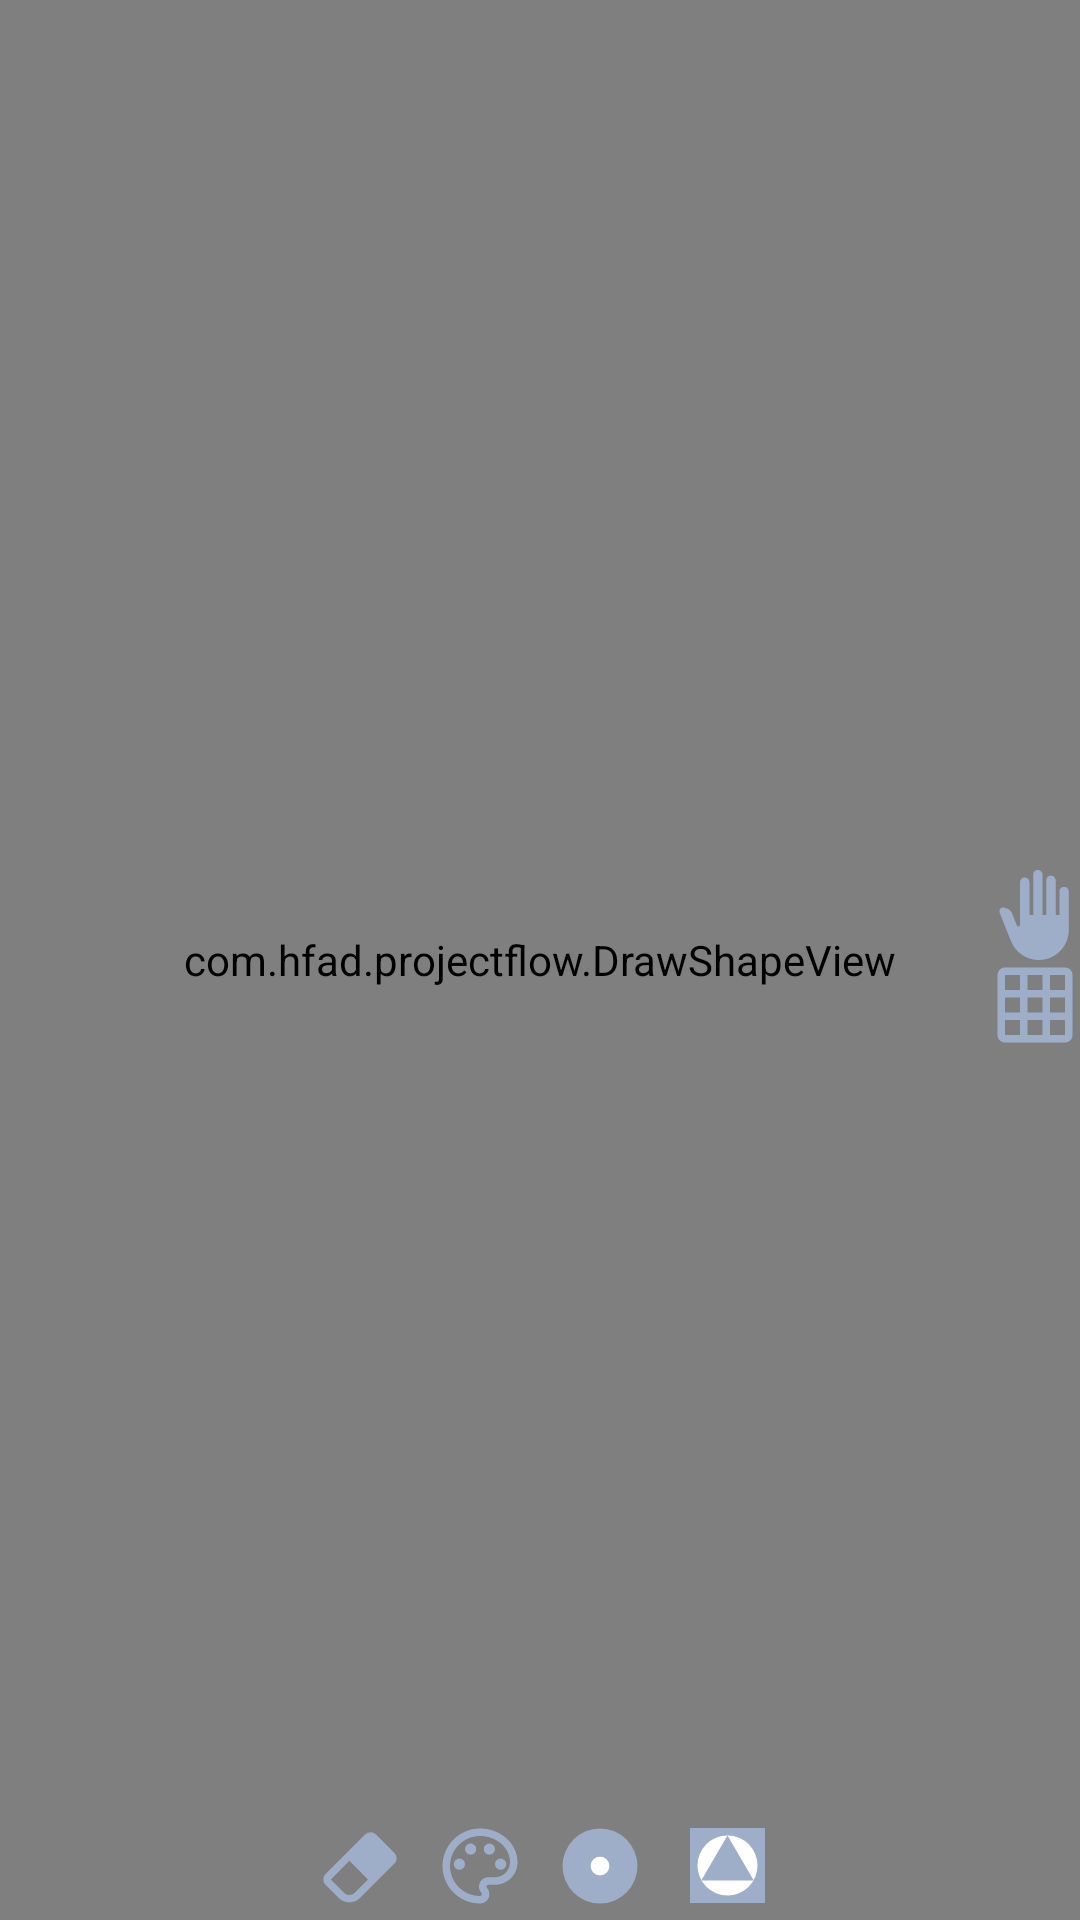

Reconstruct the res/layout file that produces this screen, plus the resources it refers to.
<!-- AndroidManifest.xml: application theme Theme.ProjectFlow -->
<!-- res/layout/fragment_white_board.xml -->
<?xml version="1.0" encoding="utf-8"?>
<androidx.drawerlayout.widget.DrawerLayout
    xmlns:android="http://schemas.android.com/apk/res/android"
    xmlns:tools="http://schemas.android.com/tools"
    android:id="@+id/drawer_layout"
    android:layout_height="match_parent"
    android:layout_width="match_parent">

    <RelativeLayout
        android:id="@+id/main"
        android:layout_width="match_parent"
        android:layout_height="match_parent"
        >


        <com.hfad.projectflow.DrawShapeView
            android:id="@+id/draw_shape_view"
            android:layout_width="match_parent"
            android:layout_height="match_parent"
            />

        <LinearLayout
            android:layout_width="wrap_content"
            android:layout_height="wrap_content"
            android:orientation="vertical"
            android:layout_alignParentEnd="true"
            android:layout_centerVertical="true"
            tools:ignore="RelativeOverlap">

            <ToggleButton
                android:id="@+id/hand_toggle"
                android:layout_width="30dp"
                android:layout_height="30dp"
                android:textOn=""
                android:textOff=""
                android:background="@drawable/hand_toggle_selector"
                />


            <ToggleButton
                android:id="@+id/grid_toggle"
                android:layout_width="30dp"
                android:layout_height="30dp"
                android:background="@drawable/grid_toggle_selector"
                android:textOn=""
                android:textOff=""
                />

        </LinearLayout>


        <LinearLayout
            android:id="@+id/switch_buttons"
            android:layout_width="wrap_content"
            android:layout_height="wrap_content"
            android:orientation="horizontal"
            android:layout_marginBottom="3dp"
            android:layout_centerHorizontal="true"
            android:layout_alignParentBottom="true">

            <androidx.appcompat.widget.AppCompatImageButton
                android:id="@+id/eraser_button"
                android:layout_width="30dp"
                android:layout_height="30dp"
                android:layout_marginEnd="10dp"
                android:background="@drawable/eraser"
                />

            <androidx.appcompat.widget.AppCompatImageButton
                android:id="@+id/color_switch"
                android:layout_width="30dp"
                android:layout_height="30dp"
                android:layout_marginEnd="10dp"
                android:background="@drawable/outline_color_lens_24"/>

            <androidx.appcompat.widget.AppCompatImageButton
                android:id="@+id/stroke_switch"
                android:layout_width="30dp"
                android:layout_height="30dp"
                android:layout_marginEnd="10dp"
                android:background="@drawable/stroke_width"
                />

            <androidx.appcompat.widget.AppCompatImageButton
                android:id="@+id/shapes_switch"
                android:layout_width="25dp"
                android:layout_height="25dp"
                android:layout_gravity="center"
                android:layout_marginStart="5dp"
                android:background="@drawable/shapes_icon"
                />

        </LinearLayout>

        <LinearLayout
            android:id="@+id/stroke_buttons"
            android:layout_width="wrap_content"
            android:layout_height="wrap_content"
            android:orientation="horizontal"
            android:layout_above="@+id/switch_buttons"
            android:layout_marginBottom="10dp"
            android:visibility="gone"
            android:layout_centerHorizontal="true">

            <androidx.appcompat.widget.AppCompatImageButton
                android:id="@+id/stroke_small"
                android:layout_width="30dp"
                android:layout_height="30dp"
                android:layout_margin="5dp"
                android:background="@drawable/stroke_width_small"/>

            <androidx.appcompat.widget.AppCompatImageButton
                android:id="@+id/stroke_default"
                android:layout_width="30dp"
                android:layout_height="30dp"
                android:layout_margin="5dp"
                android:background="@drawable/stroke_width"/>

            <androidx.appcompat.widget.AppCompatImageButton
                android:id="@+id/stroke_normal"
                android:layout_width="30dp"
                android:layout_height="30dp"
                android:layout_margin="5dp"
                android:background="@drawable/stroke_width_normal"/>

            <androidx.appcompat.widget.AppCompatImageButton
                android:id="@+id/stroke_big"
                android:layout_width="30dp"
                android:layout_height="30dp"
                android:layout_margin="5dp"
                android:background="@drawable/stroke_width_big"/>

        </LinearLayout>

        <LinearLayout
            android:id="@+id/color_buttons"
            android:layout_width="wrap_content"
            android:layout_height="wrap_content"
            android:layout_above="@+id/switch_buttons"
            android:layout_centerHorizontal="true"
            android:orientation="horizontal"
            android:visibility="gone">

            <androidx.appcompat.widget.AppCompatImageButton
                android:id="@+id/black_color_button"
                android:layout_width="50dp"
                android:layout_height="50dp"
                android:layout_margin="5dp"
                android:backgroundTint="@android:color/transparent"
                />

            <androidx.appcompat.widget.AppCompatImageButton
                android:id="@+id/red_color_button"
                android:layout_width="50dp"
                android:layout_height="50dp"
                android:layout_margin="5dp"
                android:backgroundTint="@android:color/transparent"
                />

            <androidx.appcompat.widget.AppCompatImageButton
                android:id="@+id/green_color_button"
                android:layout_width="50dp"
                android:layout_height="50dp"
                android:layout_margin="5dp"
                android:backgroundTint="@android:color/transparent"
                />

            <androidx.appcompat.widget.AppCompatImageButton
                android:id="@+id/blue_color_button"
                android:layout_width="50dp"
                android:layout_height="50dp"
                android:layout_margin="5dp"
                android:backgroundTint="@android:color/transparent"
                />

            <androidx.appcompat.widget.AppCompatImageButton
                android:id="@+id/yellow_color_button"
                android:layout_width="50dp"
                android:layout_height="50dp"
                android:layout_margin="5dp"
                android:backgroundTint="@android:color/transparent"
                />
        </LinearLayout>


        <LinearLayout
            android:id="@+id/shape_buttons"
            android:layout_width="wrap_content"
            android:layout_height="wrap_content"
            android:layout_above="@+id/switch_buttons"
            android:layout_marginBottom="10dp"
            android:layout_centerHorizontal="true"
            android:orientation="horizontal"
            android:visibility="gone">

            <androidx.appcompat.widget.AppCompatImageButton
                android:id="@+id/brush_button"
                android:layout_width="30dp"
                android:layout_height="30dp"
                android:layout_margin="3dp"
                android:background="@drawable/baseline_brush_24" />

            <androidx.appcompat.widget.AppCompatImageButton
                android:id="@+id/rect_button"
                android:layout_width="40dp"
                android:layout_height="30dp"
                android:layout_margin="3dp"
                android:background="@drawable/baseline_crop_square_24" />

            <androidx.appcompat.widget.AppCompatImageButton
                android:id="@+id/rounded_rect_button"
                android:layout_width="40dp"
                android:layout_height="30dp"
                android:layout_margin="3dp"
                android:background="@drawable/rounded_corner_stroke" />

            <androidx.appcompat.widget.AppCompatImageButton
                android:id="@+id/circle_button"
                android:layout_width="30dp"
                android:layout_height="30dp"
                android:layout_margin="3dp"
                android:background="@drawable/circle_shape" />

            <androidx.appcompat.widget.AppCompatImageButton
                android:id="@+id/diamond_button"
                android:layout_width="50dp"
                android:layout_height="30dp"
                android:layout_margin="3dp"
                android:background="@drawable/diamond_shape" />

            <androidx.appcompat.widget.AppCompatImageButton
                android:id="@+id/line_button"
                android:layout_width="40dp"
                android:layout_height="30dp"
                android:layout_margin="3dp"
                android:background="@drawable/line_shape" />

        </LinearLayout>


    </RelativeLayout>

    <androidx.recyclerview.widget.RecyclerView
        android:id="@+id/nav_recycler_view"
        android:layout_width="280dp"
        android:layout_height="match_parent"
        android:layout_gravity="start"
        android:background="@color/white"
        android:padding="6dp"
        />
</androidx.drawerlayout.widget.DrawerLayout>
<!-- resources referenced by this layout -->
<resources>
  <color name="white">#FFFFFFFF</color>
  <!-- drawable baseline_crop_square_24 (drawable) -->
  <shape xmlns:android="http://schemas.android.com/apk/res/android">
      <stroke android:width="4dp" android:color="@color/colorPrimary"/> 
      <solid android:color="@android:color/transparent"/>
  </shape>
  <!-- drawable circle_shape (drawable) -->
  <?xml version="1.0" encoding="utf-8"?>
  <shape xmlns:android="http://schemas.android.com/apk/res/android">
      <stroke android:width="4dp" android:color="@color/colorPrimary"/> 
      <solid android:color="@android:color/transparent"/>
      <corners android:radius="25dp"/> 
  </shape>
  <!-- drawable diamond_shape (drawable) -->
  <?xml version="1.0" encoding="utf-8"?>
  <vector xmlns:android="http://schemas.android.com/apk/res/android"
      android:width="50dp"
      android:height="50dp"
      android:viewportWidth="50"
      android:viewportHeight="50">
  
      <path
          android:strokeColor="@color/colorPrimary"
          android:strokeWidth="5"
          android:pathData="M25,2 L48,25 L25,48 L2,25 Z"/>
  </vector>
  <!-- drawable grid_toggle_selector (drawable) -->
  <?xml version="1.0" encoding="utf-8"?>
  <selector xmlns:android="http://schemas.android.com/apk/res/android">
      <item android:drawable="@drawable/baseline_grid_off_24" android:state_checked="true" />
      <item android:drawable="@drawable/baseline_grid_on_24" android:state_checked="false" />
  </selector>
  <!-- drawable hand_toggle_selector (drawable) -->
  <?xml version="1.0" encoding="utf-8"?>
  <selector xmlns:android="http://schemas.android.com/apk/res/android">
      <item android:drawable="@drawable/baseline_back_hand_checked" android:state_checked="true" />
      <item android:drawable="@drawable/baseline_back_hand_24" android:state_checked="false" />
  </selector>
  <!-- drawable line_shape (drawable) -->
  <?xml version="1.0" encoding="utf-8"?>
  <shape android:shape="line"
      xmlns:android="http://schemas.android.com/apk/res/android">
      <stroke android:width="4dp" android:color="@color/colorPrimary"/>
  </shape>
  <!-- drawable rounded_corner_stroke (drawable) -->
  <?xml version="1.0" encoding="utf-8"?>
  <shape xmlns:android="http://schemas.android.com/apk/res/android">
      <stroke android:width="4dp" android:color="@color/colorPrimary"/> 
      <solid android:color="@android:color/transparent"/>
      <corners android:radius="10dp"/> 
  
  </shape>
  <!-- drawable stroke_width (drawable) -->
  <?xml version="1.0" encoding="utf-8"?>
  <vector xmlns:android="http://schemas.android.com/apk/res/android"
      android:width="48dp"
      android:height="48dp"
      android:viewportWidth="48"
      android:viewportHeight="48">
  
      
      <path
          android:fillColor="@color/colorPrimary"
          android:pathData="M24,24m-20,0a20,20 0,1,1 40,0a20,20 0,1,1 -40,0" />
  
      
      <path
          android:fillColor="#FFFFFF"
          android:pathData="M24,24m-5,0a5,5 0,1,1 10,0a5,5 0,1,1 -10,0" />
  </vector>
  <style name="Theme.ProjectFlow" parent="Base.Theme.ProjectFlow" />
  <color name="colorPrimary">#9EADC8</color>
  <style name="Base.Theme.ProjectFlow" parent="Theme.MaterialComponents.DayNight.NoActionBar">
          
          
          <item name="colorPrimary">@color/colorPrimary</item>
          <item name="colorPrimaryDark">@color/colorPrimaryDark</item>
          <item name="colorAccent">@color/colorAccent</item>
  
          <item name="android:statusBarColor">@android:color/darker_gray</item>
  
  
      </style>
  <color name="colorAccent">#B9E28C</color>
  <color name="colorPrimaryDark">#5b507a</color>
</resources>
